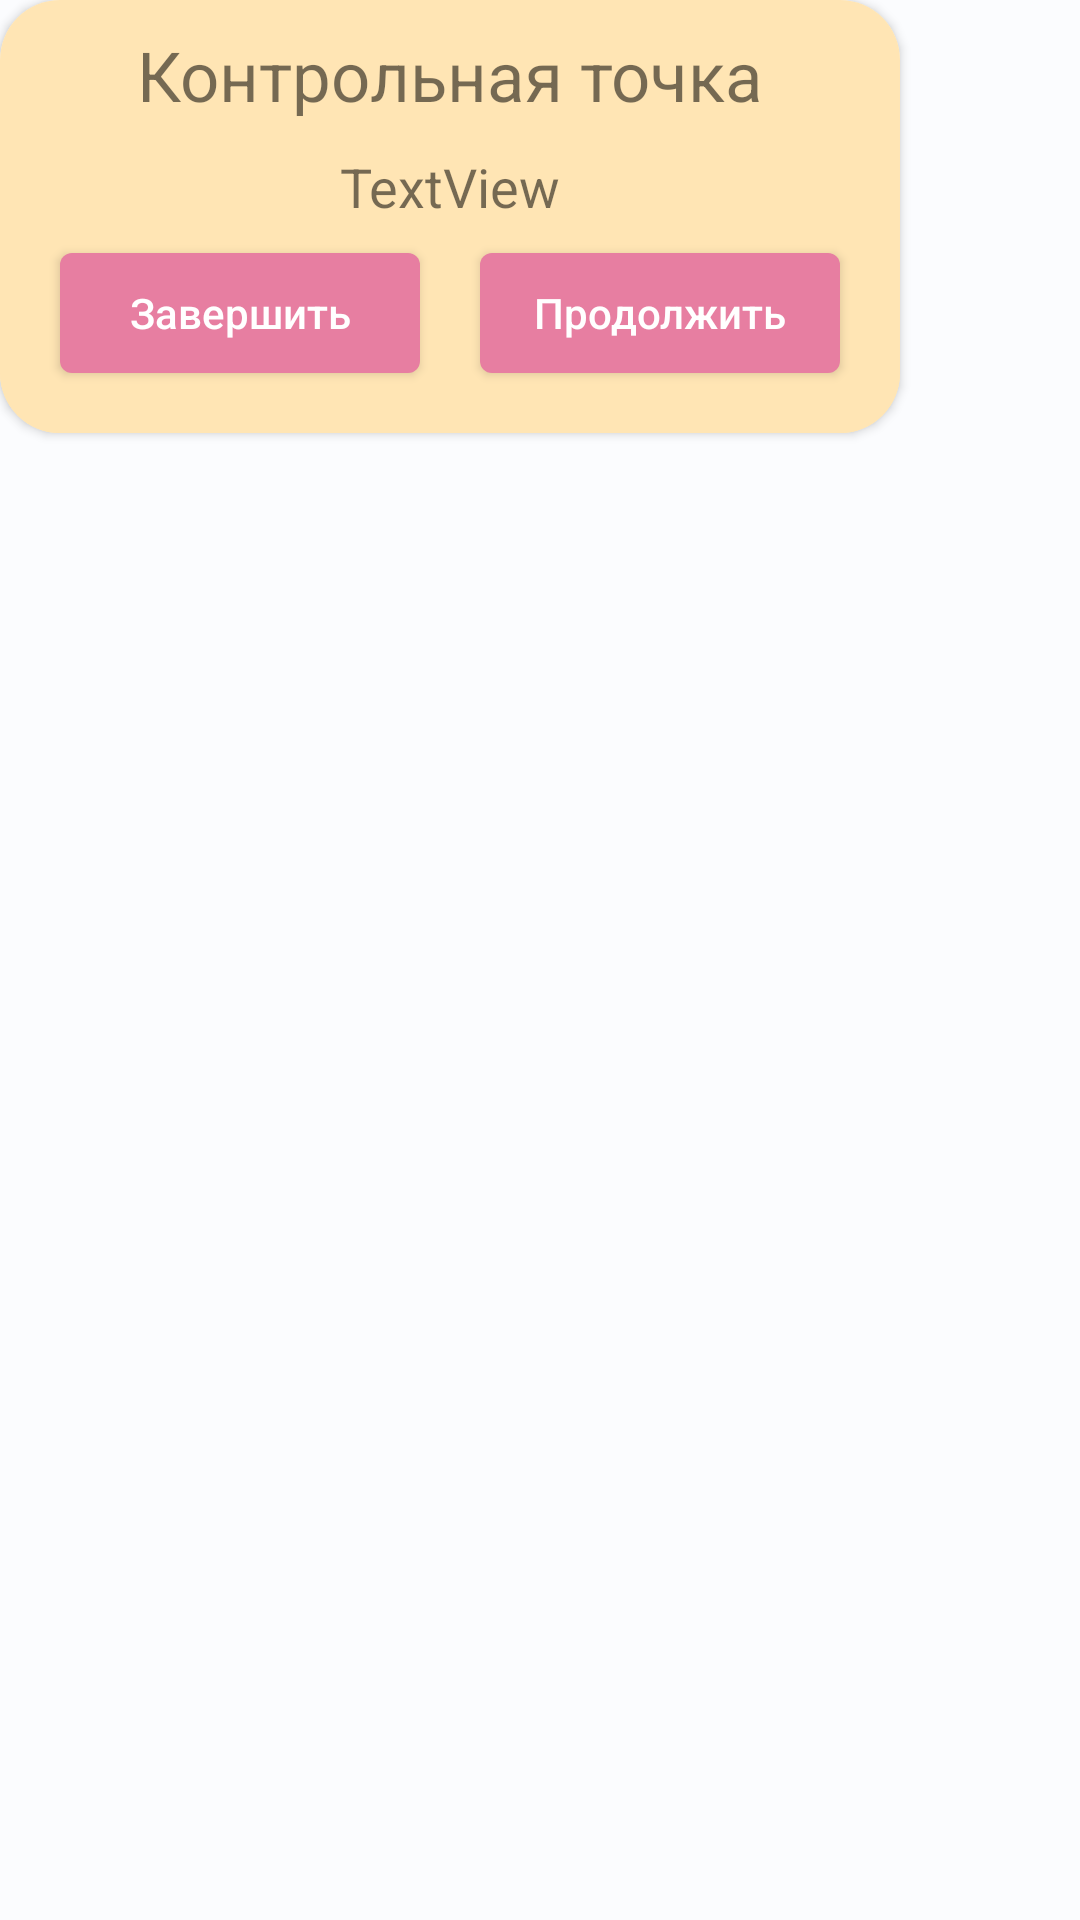

The Android layout XML behind this screen, and the referenced resources:
<!-- AndroidManifest.xml: application theme Theme.BrainBoostt -->
<!-- res/layout/dialog_game_control_point.xml -->
<?xml version="1.0" encoding="utf-8"?>
<LinearLayout xmlns:android="http://schemas.android.com/apk/res/android"
    android:layout_width="300dp"
    android:layout_height="wrap_content"
    xmlns:app="http://schemas.android.com/apk/res-auto">

    <androidx.cardview.widget.CardView
        android:layout_width="300dp"
        android:layout_height="wrap_content"
        android:padding="10dp"
        android:background="@color/peach"
        app:cardCornerRadius="20dp">

        <LinearLayout
            android:layout_width="300dp"
            android:layout_height="wrap_content"
            android:background="@color/peach"
            android:orientation="vertical">

            <TextView
                android:id="@+id/textViewControlPoint"
                android:layout_width="match_parent"
                android:layout_height="50dp"
                android:gravity="center"
                android:textSize="23sp"
                android:text="@string/point_control" />

            <androidx.constraintlayout.widget.ConstraintLayout
                android:layout_width="300dp"
                android:layout_height="match_parent"
                android:background="@color/peach">

                <TextView
                    android:id="@+id/textViewInfoControlPoint"
                    android:layout_width="wrap_content"
                    android:layout_height="wrap_content"
                    android:layout_marginTop="0dp"
                    android:gravity="center"
                    android:text="TextView"
                    android:textSize="18sp"
                    app:layout_constraintEnd_toEndOf="parent"
                    app:layout_constraintStart_toStartOf="parent"
                    app:layout_constraintTop_toTopOf="parent" />

                <Button
                    android:id="@+id/btnContinue"
                    android:layout_width="120dp"
                    android:layout_height="40dp"
                    android:layout_marginTop="10dp"
                    android:layout_marginEnd="20dp"
                    android:layout_marginBottom="20dp"
                    android:background="@drawable/button_main"
                    android:text="Продолжить"
                    android:textAllCaps="false"
                    android:textColor="@color/white"
                    app:layout_constraintBottom_toBottomOf="parent"
                    app:layout_constraintEnd_toEndOf="parent"
                    app:layout_constraintTop_toBottomOf="@+id/textViewInfoControlPoint" />

                <Button
                    android:id="@+id/btnFinish"
                    android:layout_width="120dp"
                    android:layout_height="40dp"
                    android:layout_marginStart="20dp"
                    android:layout_marginTop="10dp"
                    android:layout_marginBottom="20dp"
                    android:background="@drawable/button_main"
                    android:text="Завершить"
                    android:textAllCaps="false"
                    android:textColor="@color/white"
                    app:layout_constraintBottom_toBottomOf="parent"
                    app:layout_constraintStart_toStartOf="parent"
                    app:layout_constraintTop_toBottomOf="@+id/textViewInfoControlPoint" />
            </androidx.constraintlayout.widget.ConstraintLayout>
        </LinearLayout>
    </androidx.cardview.widget.CardView>
</LinearLayout>
<!-- resources referenced by this layout -->
<resources>
  <color name="peach">#ffe5b4</color>
  <color name="white">#FFFFFFFF</color>
  <!-- drawable button_main (drawable) -->
  <?xml version="1.0" encoding="utf-8"?>
  <ripple xmlns:android="http://schemas.android.com/apk/res/android"
      android:color="#C36182">
      <item>
          <shape android:shape="rectangle">
              <solid android:color="@color/purple"/>
              <corners android:radius="4sp"/>
          </shape>
      </item>
  </ripple>
  <string name="point_control">Контрольная точка</string>
  <style name="Theme.BrainBoostt" parent="Base.Theme.BrainBoostt" />
  <color name="purple">#E77EA1</color>
  <color name="md_theme_light_primary">#00677F</color>
  <color name="md_theme_light_onPrimary">#FFFFFF</color>
  <color name="md_theme_light_primaryContainer">#B6EAFF</color>
  <color name="md_theme_light_onPrimaryContainer">#001F28</color>
  <color name="md_theme_light_secondary">#4C626A</color>
  <color name="md_theme_light_onSecondary">#FFFFFF</color>
  <color name="md_theme_light_secondaryContainer">#CFE6F1</color>
  <color name="md_theme_light_onSecondaryContainer">#071E26</color>
  <color name="md_theme_light_tertiary">#5A5C7E</color>
  <color name="md_theme_light_onTertiary">#FFFFFF</color>
  <color name="md_theme_light_tertiaryContainer">#E0E0FF</color>
  <color name="md_theme_light_onTertiaryContainer">#171937</color>
  <color name="md_theme_light_error">#BA1A1A</color>
  <color name="md_theme_light_errorContainer">#FFDAD6</color>
  <color name="md_theme_light_onError">#FFFFFF</color>
  <color name="md_theme_light_onErrorContainer">#410002</color>
  <color name="md_theme_light_background">#FBFCFE</color>
  <color name="md_theme_light_onBackground">#191C1D</color>
  <color name="md_theme_light_surface">#FBFCFE</color>
  <color name="md_theme_light_onSurface">#191C1D</color>
  <color name="md_theme_light_surfaceVariant">#DBE4E8</color>
  <color name="md_theme_light_onSurfaceVariant">#40484C</color>
  <color name="md_theme_light_outline">#70787C</color>
  <color name="md_theme_light_inverseOnSurface">#EFF1F2</color>
  <color name="md_theme_light_inverseSurface">#2E3132</color>
  <color name="md_theme_light_inversePrimary">#5CD5FB</color>
</resources>
